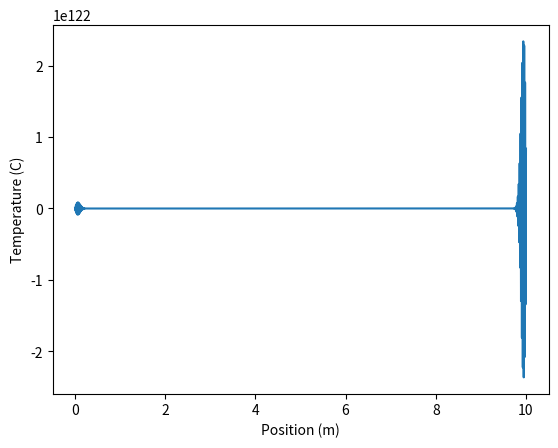

Python code for this plot:
import numpy as np
import matplotlib.pyplot as plt

# Define time array and functions
t = np.linspace(0, 86400, 100)  # 24 hours in seconds
Ti = 20 + 10*np.sin(2*np.pi*t/86400)  # internal temperature
Ta = 10 + 5*np.sin(2*np.pi*t/86400)  # ambient temperature

# Define space array and function
L = 10  # length of building in meters
x = np.linspace(0, L, 100)
Ti_x = 20 - 10*np.exp(-x/L)  # internal temperature profile along building length

# Define the parameters
L = 10        # Length of the rod (m)
dx = 0.01    # Spatial step size (m)
T0 = 20      # Initial temperature of the rod (C)
k = 1.5      # Thermal conductivity (W/mC)
rho = 2400   # Density (kg/m^3)
cp = 880     # Specific heat capacity (J/kgC)
h1 = 10      # Heat transfer coefficient at x=0 (W/m^2C)
h2 = 100     # Heat transfer coefficient at x=L (W/m^2C)
tmax = 86400 # Maximum simulation time (s)
dt = 1000      # Time step size (s)
A = 1  # Assuming a cross-sectional area of 1 square meter

# Calculate the constants
alpha = k/(rho*cp)
r1 = h1*dx/(k*A)
r2 = h2*dx/(k*A)
nt = int(tmax/dt) + 1
nx = int(L/dx) + 1

# Initialize the temperature array
T = np.ones((nt,nx))*T0

# Apply the boundary conditions
T[:,0] = T0
T[:,-1] = T0

# Implement the finite difference method
for n in range(1,nt):
    for i in range(1,nx-1):
        T[n,i] = T[n-1,i] + alpha*dt/dx**2*(T[n-1,i+1]-2*T[n-1,i]+T[n-1,i-1])
    T[n,0] = T[n-1,0] + alpha*dt/dx**2*(T[n-1,1]-T[n-1,0]) + 2*h1*dt/(rho*cp*dx)*(Ta[n]-T[n-1,0])
    T[n,-1] = T[n-1,-1] + alpha*dt/dx**2*(T[n-1,-2]-T[n-1,-1]) + 2*h2*dt/(rho*cp*dx)*(Ta[n]-T[n-1,-1])

# Plot the temperature distribution at the final time
plt.plot(np.linspace(0,L,nx),T[-1,:])
plt.xlabel('Position (m)')
plt.ylabel('Temperature (C)')
plt.show()
